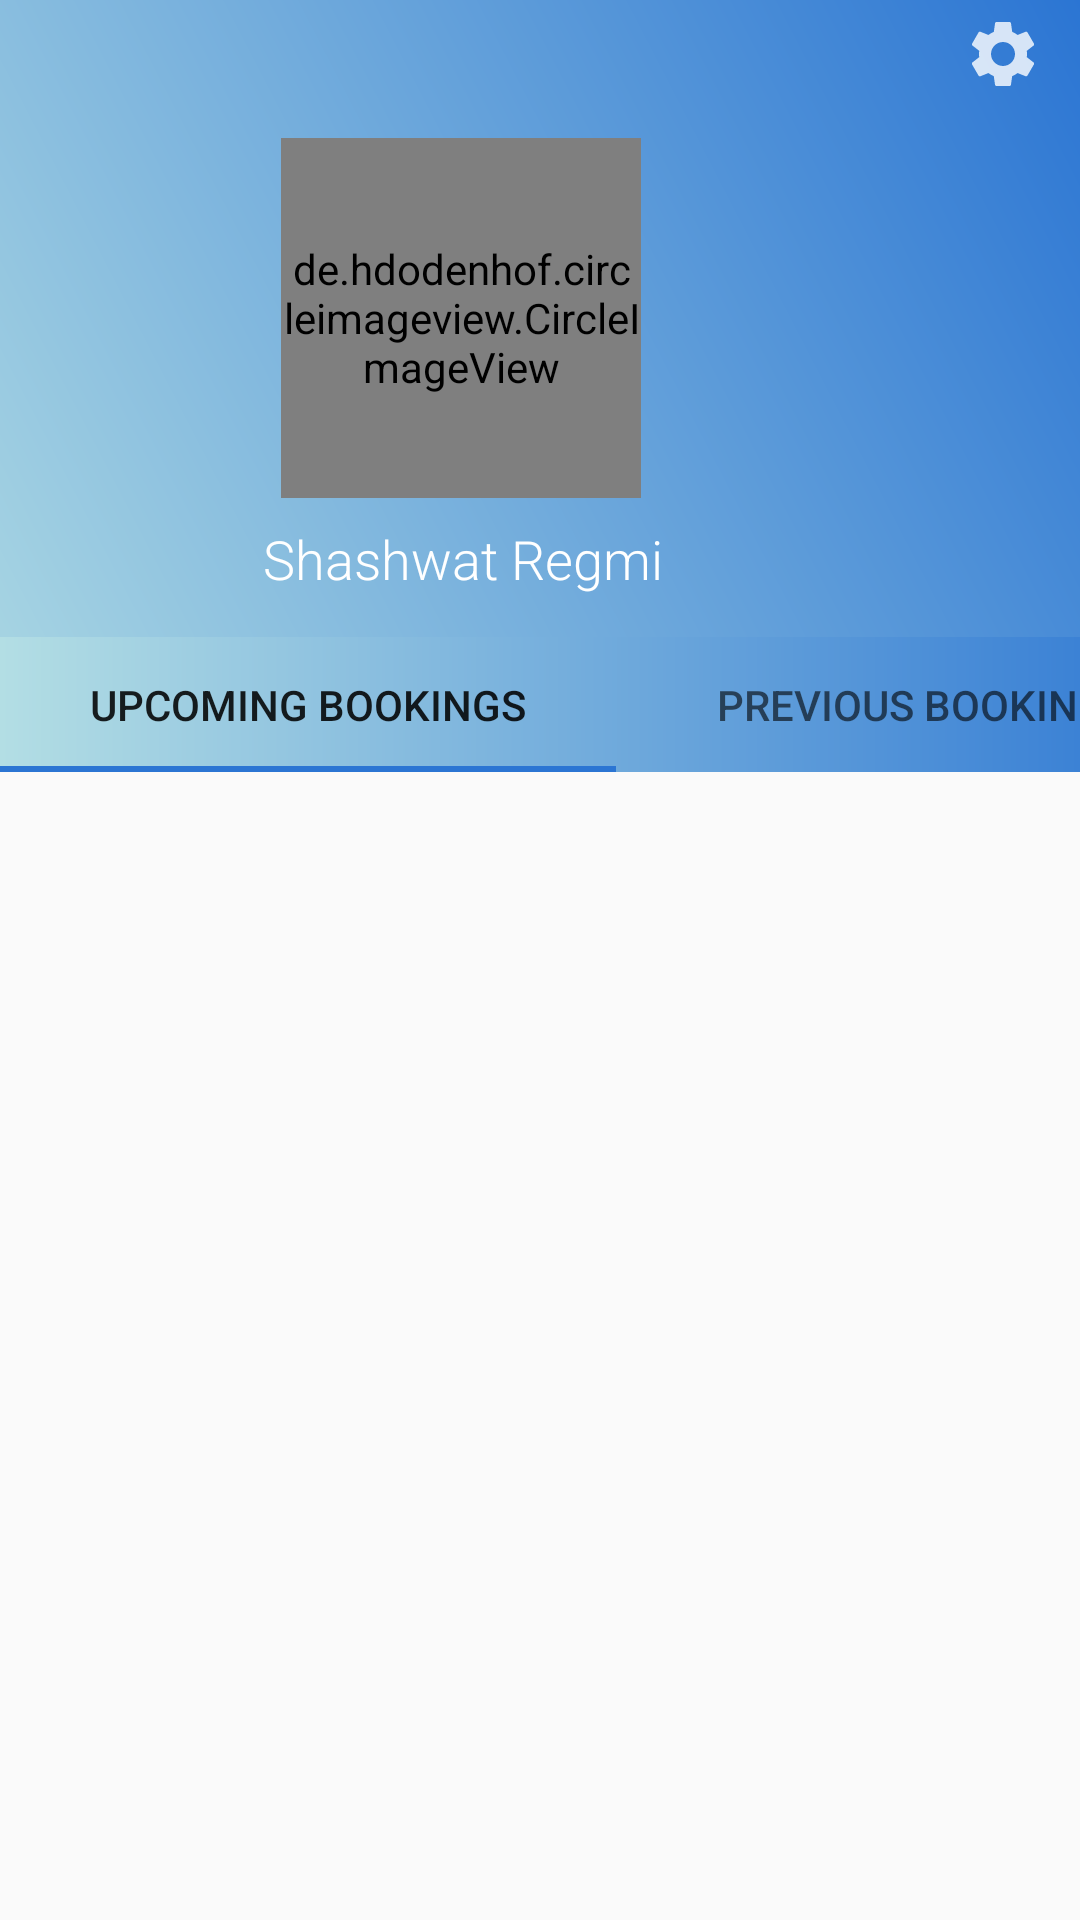

Layout XML and referenced resources for this Android screen:
<!-- AndroidManifest.xml: application theme AppTheme -->
<!-- res/layout/fragment_settings.xml -->
<?xml version="1.0" encoding="utf-8"?>
<androidx.constraintlayout.widget.ConstraintLayout xmlns:android="http://schemas.android.com/apk/res/android"
    xmlns:app="http://schemas.android.com/apk/res-auto"
    xmlns:tools="http://schemas.android.com/tools"
    android:layout_width="match_parent"
    android:layout_height="match_parent"
    tools:context=".ui.settings.SettingsFragment">

    <androidx.constraintlayout.widget.ConstraintLayout
        android:id="@+id/constraintLayout2"
        android:layout_width="412dp"
        android:layout_height="213dp"
        android:background="@drawable/gradient"
        app:layout_constraintEnd_toEndOf="parent"
        app:layout_constraintHorizontal_bias="1.0"
        app:layout_constraintStart_toStartOf="parent"
        app:layout_constraintTop_toTopOf="parent">

        <de.hdodenhof.circleimageview.CircleImageView
            android:id="@+id/profile_image"
            android:layout_width="120dp"
            android:layout_height="120dp"
            android:layout_marginTop="8dp"
            android:hapticFeedbackEnabled="true"
            android:src="@drawable/profile"
            app:layout_constraintBottom_toBottomOf="parent"
            app:layout_constraintEnd_toEndOf="parent"
            app:layout_constraintHorizontal_bias="0.498"
            app:layout_constraintStart_toStartOf="parent"
            app:layout_constraintTop_toTopOf="parent"
            app:layout_constraintVertical_bias="0.448" />

        <TextView
            android:id="@+id/textView3"
            android:layout_width="wrap_content"
            android:layout_height="wrap_content"
            android:layout_marginTop="8dp"
            android:fontFamily="sans-serif-light"
            android:text="Shashwat Regmi"
            android:textColor="#FFFFFF"
            android:textSize="18sp"
            app:layout_constraintBottom_toBottomOf="parent"
            app:layout_constraintEnd_toEndOf="parent"
            app:layout_constraintStart_toStartOf="parent"
            app:layout_constraintTop_toBottomOf="@+id/profile_image"
            app:layout_constraintVertical_bias="0.0" />

        <ImageButton
            android:id="@+id/settingsButton"
            android:layout_width="36dp"
            android:layout_height="28dp"
            android:layout_marginTop="4dp"
            android:layout_marginEnd="8dp"
            android:background="@android:color/transparent"
            android:src="@drawable/usersettings"
            android:text="Button"
            app:layout_constraintEnd_toEndOf="parent"
            app:layout_constraintTop_toTopOf="parent" />

    </androidx.constraintlayout.widget.ConstraintLayout>

    <com.google.android.material.tabs.TabLayout
        android:id="@+id/tabLayout"
        android:layout_width="411dp"
        android:layout_height="45dp"
        android:layout_marginTop="-1dp"
        android:background="@drawable/gradientreverse"
        app:layout_constraintBottom_toBottomOf="parent"
        app:layout_constraintEnd_toEndOf="parent"
        app:layout_constraintHorizontal_bias="0.0"
        app:layout_constraintStart_toStartOf="parent"
        app:layout_constraintTop_toBottomOf="@+id/constraintLayout2"
        app:layout_constraintVertical_bias="0.0">

        <com.google.android.material.tabs.TabItem
            android:id="@+id/upcoming"
            android:layout_width="wrap_content"
            android:layout_height="wrap_content"
            android:text="Upcoming Bookings" />

        <com.google.android.material.tabs.TabItem
            android:id="@+id/previous"
            android:layout_width="wrap_content"
            android:layout_height="wrap_content"
            android:text="Previous Bookings" />

    </com.google.android.material.tabs.TabLayout>

    <androidx.recyclerview.widget.RecyclerView
        android:id="@+id/bookings"
        android:layout_width="410dp"
        android:layout_height="449dp"
        android:layout_marginStart="8dp"
        android:layout_marginTop="4dp"
        android:layout_marginEnd="8dp"
        app:layout_constraintBottom_toBottomOf="parent"
        app:layout_constraintEnd_toEndOf="parent"
        app:layout_constraintHorizontal_bias="0.466"
        app:layout_constraintStart_toStartOf="parent"
        app:layout_constraintTop_toBottomOf="@+id/tabLayout"
        app:layout_constraintVertical_bias="0.0" />

</androidx.constraintlayout.widget.ConstraintLayout>
<!-- resources referenced by this layout -->
<resources>
  <!-- drawable gradient (drawable) -->
  <?xml version="1.0" encoding="utf-8"?>
  <shape xmlns:android="http://schemas.android.com/apk/res/android"
      android:shape="rectangle">
      <gradient android:angle="45"
          android:endColor="@color/colorAccent"
          android:startColor="#b3dee4">
      </gradient>
  </shape>
  <!-- drawable gradientreverse (drawable) -->
  <?xml version="1.0" encoding="utf-8"?>
  <shape xmlns:android="http://schemas.android.com/apk/res/android"
      android:shape="rectangle">
      <gradient
          android:endColor="@color/colorAccent"
          android:startColor="#b3dee4">
      </gradient>
  </shape>
  <!-- drawable usersettings (drawable-anydpi) -->
  <vector xmlns:android="http://schemas.android.com/apk/res/android"
      android:width="24dp"
      android:height="24dp"
      android:viewportWidth="24"
      android:viewportHeight="24"
      android:tint="#FFFFFF"
      android:alpha="0.8">
    <group android:scaleX="1.1111112"
        android:scaleY="1.1111112"
        android:translateX="-1.3333334"
        android:translateY="-1.3333334">
      <path
          android:fillColor="@android:color/white"
          android:pathData="M19.14,12.94c0.04,-0.3 0.06,-0.61 0.06,-0.94c0,-0.32 -0.02,-0.64 -0.07,-0.94l2.03,-1.58c0.18,-0.14 0.23,-0.41 0.12,-0.61l-1.92,-3.32c-0.12,-0.22 -0.37,-0.29 -0.59,-0.22l-2.39,0.96c-0.5,-0.38 -1.03,-0.7 -1.62,-0.94L14.4,2.81c-0.04,-0.24 -0.24,-0.41 -0.48,-0.41h-3.84c-0.24,0 -0.43,0.17 -0.47,0.41L9.25,5.35C8.66,5.59 8.12,5.92 7.63,6.29L5.24,5.33c-0.22,-0.08 -0.47,0 -0.59,0.22L2.74,8.87C2.62,9.08 2.66,9.34 2.86,9.48l2.03,1.58C4.84,11.36 4.8,11.69 4.8,12s0.02,0.64 0.07,0.94l-2.03,1.58c-0.18,0.14 -0.23,0.41 -0.12,0.61l1.92,3.32c0.12,0.22 0.37,0.29 0.59,0.22l2.39,-0.96c0.5,0.38 1.03,0.7 1.62,0.94l0.36,2.54c0.05,0.24 0.24,0.41 0.48,0.41h3.84c0.24,0 0.44,-0.17 0.47,-0.41l0.36,-2.54c0.59,-0.24 1.13,-0.56 1.62,-0.94l2.39,0.96c0.22,0.08 0.47,0 0.59,-0.22l1.92,-3.32c0.12,-0.22 0.07,-0.47 -0.12,-0.61L19.14,12.94zM12,15.6c-1.98,0 -3.6,-1.62 -3.6,-3.6s1.62,-3.6 3.6,-3.6s3.6,1.62 3.6,3.6S13.98,15.6 12,15.6z"/>
    </group>
  </vector>
  <style name="AppTheme" parent="Theme.AppCompat.Light.NoActionBar">
          <item name="colorPrimary">#2B75D3</item>
          <item name="colorPrimaryDark">#FA555555</item>
          <item name="colorAccent">@color/colorAccent</item>
      </style>
  <color name="colorAccent">#FF2B75D3</color>
</resources>
